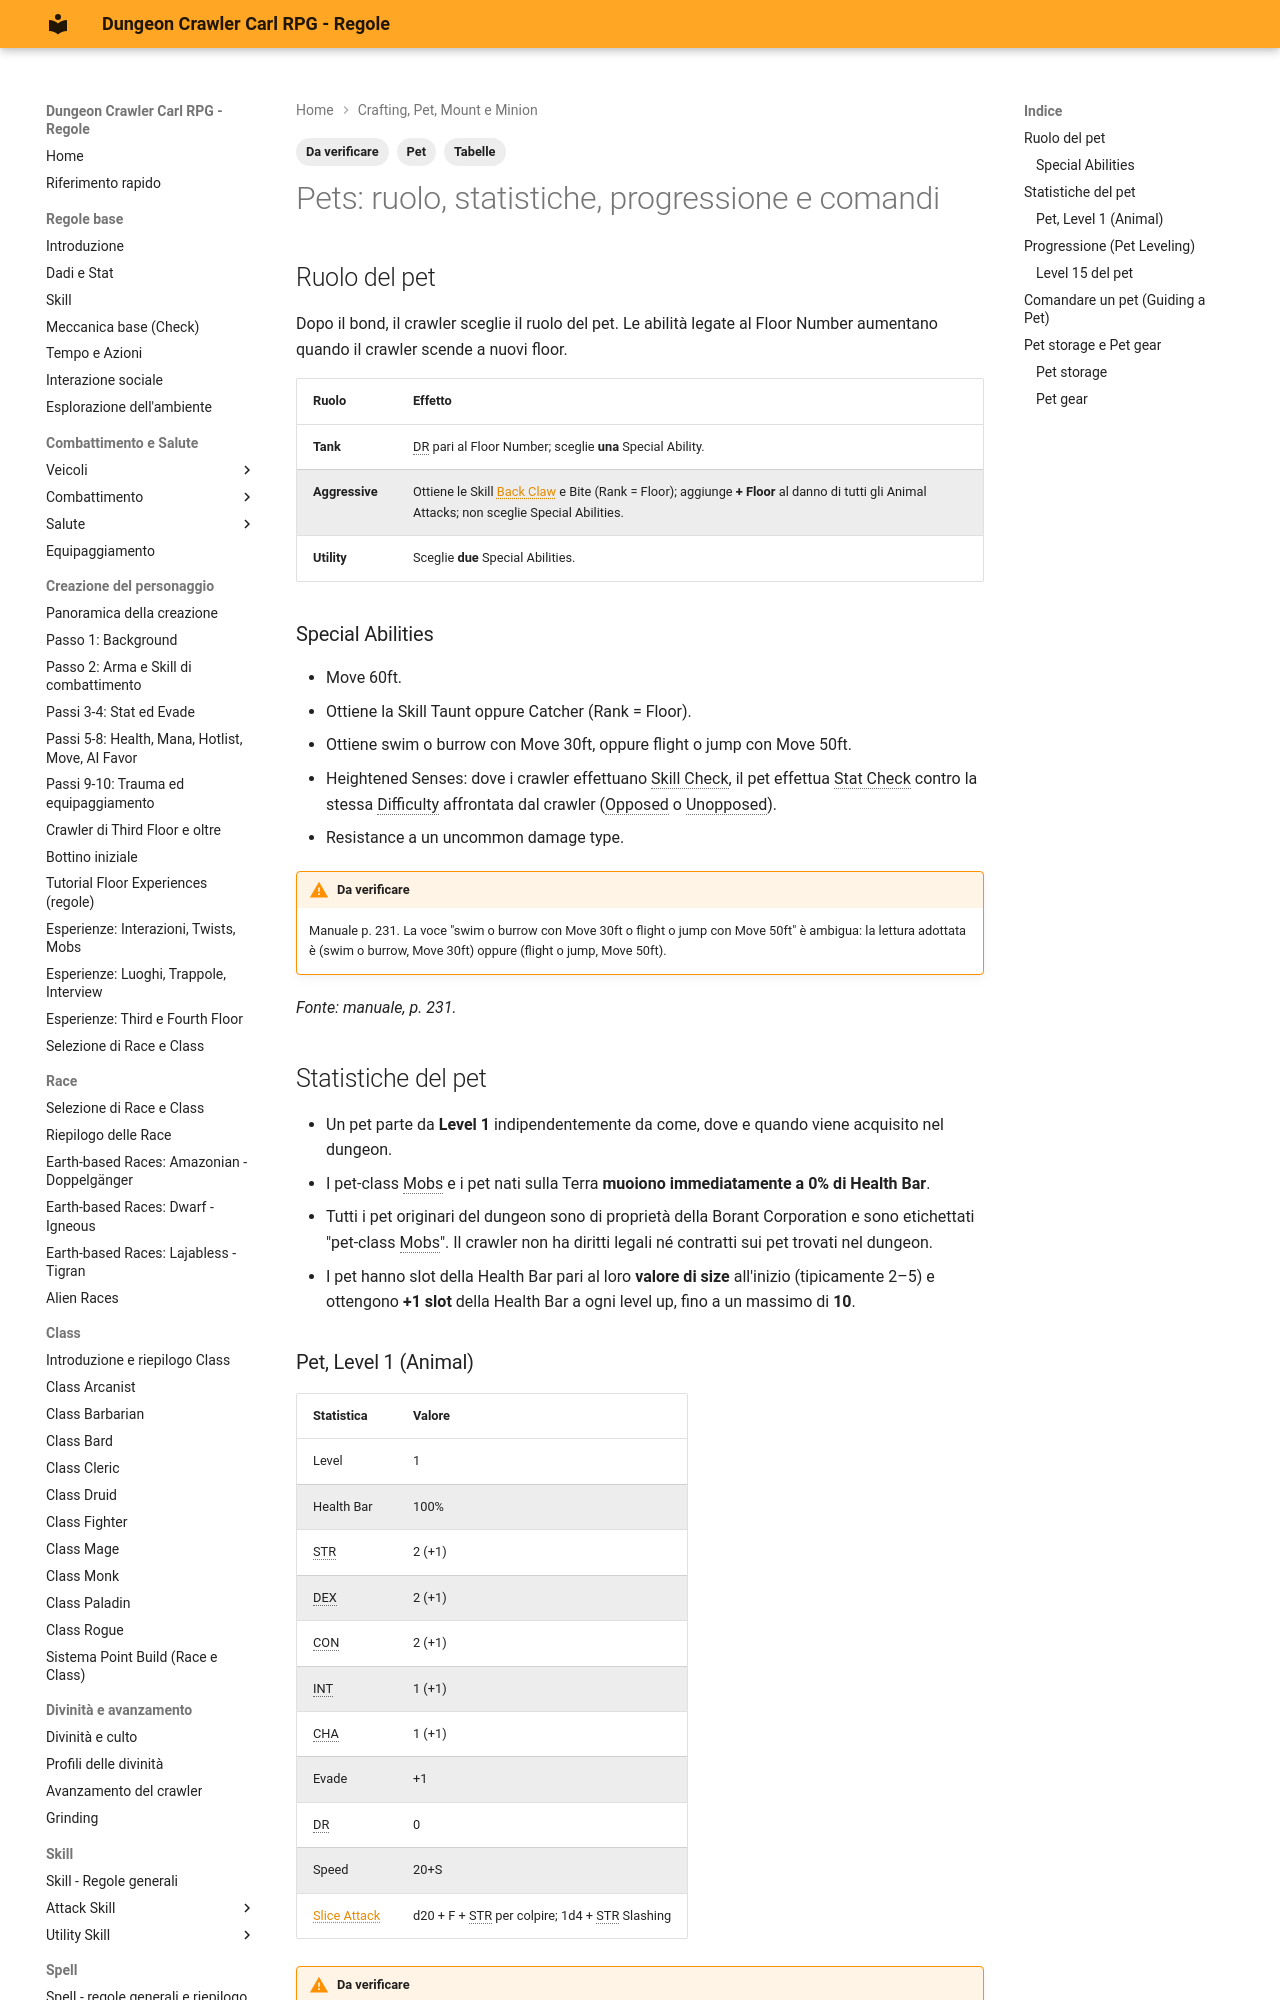

repository: canadese87/DCC · page: 10_crafting_pet/pets_regole/index.html · generator: mkdocs

---
tags:
  - Pet
  - Da verificare
  - Tabelle
---

# Pets: ruolo, statistiche, progressione e comandi

## Ruolo del pet

Dopo il bond, il crawler sceglie il ruolo del pet. Le abilità legate al Floor Number aumentano quando il crawler scende a nuovi floor.

| Ruolo | Effetto |
|---|---|
| **Tank** | DR pari al Floor Number; sceglie **una** Special Ability. |
| **Aggressive** | Ottiene le Skill Back Claw e Bite (Rank = Floor); aggiunge **+ Floor** al danno di tutti gli Animal Attacks; non sceglie Special Abilities. |
| **Utility** | Sceglie **due** Special Abilities. |

### Special Abilities

- Move 60ft.
- Ottiene la Skill Taunt oppure Catcher (Rank = Floor).
- Ottiene swim o burrow con Move 30ft, oppure flight o jump con Move 50ft.
- Heightened Senses: dove i crawler effettuano Skill Check, il pet effettua Stat Check contro la stessa Difficulty affrontata dal crawler (Opposed o Unopposed).
- Resistance a un uncommon damage type.

!!! warning "Da verificare"
    Manuale p. 231. La voce "swim o burrow con Move 30ft o flight o jump con Move 50ft" è ambigua: la lettura adottata è (swim o burrow, Move 30ft) oppure (flight o jump, Move 50ft).

*Fonte: manuale, p. 231.*

## Statistiche del pet

- Un pet parte da **Level 1** indipendentemente da come, dove e quando viene acquisito nel dungeon.
- I pet-class Mobs e i pet nati sulla Terra **muoiono immediatamente a 0% di Health Bar**.
- Tutti i pet originari del dungeon sono di proprietà della Borant Corporation e sono etichettati "pet-class Mobs". Il crawler non ha diritti legali né contratti sui pet trovati nel dungeon.
- I pet hanno slot della Health Bar pari al loro **valore di size** all'inizio (tipicamente 2–5) e ottengono **+1 slot** della Health Bar a ogni level up, fino a un massimo di **10**.

### Pet, Level 1 (Animal)

| Statistica | Valore |
|---|---|
| Level | 1 |
| Health Bar | 100% |
| STR | 2 (+1) |
| DEX | 2 (+1) |
| CON | 2 (+1) |
| INT | 1 (+1) |
| CHA | 1 (+1) |
| Evade | +1 |
| DR | 0 |
| Speed | 20+S |
| Slice Attack | d20 + F + STR per colpire; 1d4 + STR Slashing |

!!! warning "Da verificare"
    Manuale p. 231. Il riquadro delle statistiche è interlacciato nel testo estratto; i valori sono ricostruiti. Il significato di "S" in "Speed 20+S" non è definito nel testo (probabilmente il valore di size del pet). Il modificatore "(+1)" è riportato come stampato anche per INT 1 e CHA 1.

*Fonte: manuale, p. 231.*
